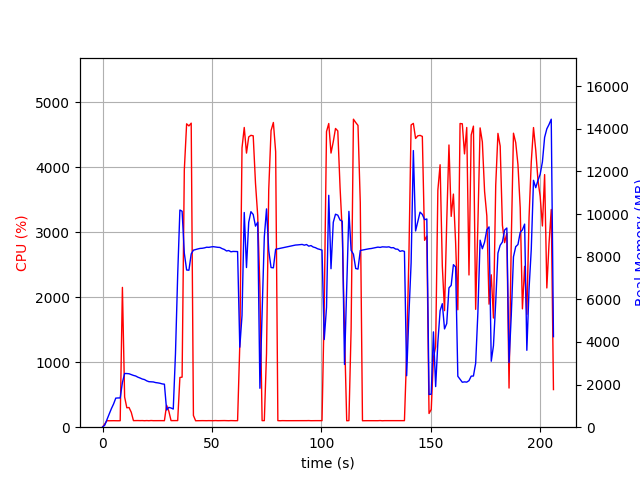

The data file committed next to this chart (first rows):
elapsed_time, nproc, cpu, mem_real, mem_virtual
4.5299530029296875e-05, 1, 0.0, 7.383, 3185
1.007, 1, 48.6, 95.47, 770.1
2.016, 1, 100.1, 359.5, 1894
3.025, 1, 99.2, 613.5, 3174
4.034, 1, 100.1, 867.5, 3174
5.041, 1, 100.2, 1090, 5740
6.049, 1, 99.2, 1364, 5740
7.058, 1, 99.1, 1372, 5228
8.069, 1, 99.9, 1372, 5228
9.081, 1, 2152, 2097, 9875
10.09, 1, 465.1, 2519, 10232
11.1, 1, 299.0, 2517, 10232
12.11, 1, 303.1, 2507, 10276
13.12, 1, 230.2, 2468, 10296
14.13, 1, 101.1, 2430, 10296
15.14, 1, 102.1, 2402, 10296
16.14, 1, 102.2, 2347, 10296
17.15, 1, 101.2, 2307, 10296
18.16, 1, 102.0, 2260, 10296
19.18, 1, 99.7, 2234, 10296
20.19, 1, 101.9, 2175, 10296
21.2, 1, 99.9, 2135, 10296
22.21, 1, 102.8, 2130, 10392
23.22, 1, 100.5, 2123, 10392
24.24, 1, 100.9, 2093, 10392
25.25, 1, 101.0, 2080, 10392
26.26, 1, 100.9, 2061, 10392
27.27, 1, 101.0, 2031, 10392
28.28, 1, 99.9, 2018, 10392
29.29, 1, 337.9, 807.7, 10488
30.3, 1, 246.5, 929.2, 12052
31.31, 1, 101.3, 900.4, 12052
32.33, 1, 101.9, 852.4, 12052
33.34, 1, 100.9, 3445, 38206
34.35, 1, 101.9, 7142, 38206
35.36, 1, 765.1, 10189, 38206
36.37, 1, 771.1, 10132, 38206
37.38, 1, 3960, 8165, 38206
38.44, 1, 4671, 7375, 38206
39.48, 1, 4639, 7364, 38206
40.53, 1, 4681, 8129, 38660
41.54, 1, 180.9, 8305, 38878
42.55, 1, 99.2, 8335, 38878
43.56, 1, 100.2, 8363, 38878
44.57, 1, 101.1, 8387, 38878
45.58, 1, 101.1, 8394, 38878
46.58, 1, 100.2, 8413, 38878
47.59, 1, 100.2, 8443, 38878
48.6, 1, 101.2, 8438, 38878
49.61, 1, 100.3, 8457, 38878
50.62, 1, 100.0, 8469, 38878
51.62, 1, 102.1, 8453, 38878
52.63, 1, 100.1, 8440, 38878
53.64, 1, 100.9, 8432, 38878
54.65, 1, 101.0, 8377, 38878
55.66, 1, 102.0, 8339, 38878
56.68, 1, 100.9, 8268, 38878
57.69, 1, 99.8, 8287, 38878
58.7, 1, 101.8, 8229, 38878
59.71, 1, 100.8, 8246, 38878
... 144 more rows
